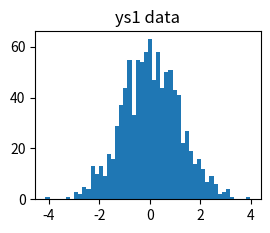

This figure's Python source: (Note: this script raises an exception after producing the figure.)
import matplotlib.pyplot as plt
import matplotlib.gridspec as gridspec
import numpy as np, random
from scipy.special import ndtri

def inverse_normal_cdf(r):
    return ndtri(r)

def random_normal():
    return inverse_normal_cdf(random.random())

def scatter(loc):
    plt.scatter(xs, ys1, marker='.', color='black', label='ys1')
    plt.scatter(xs, ys2, marker='.', color='gray', label='ys2')
    plt.xlabel('xs')
    plt.ylabel('ys')
    plt.legend(loc=loc)
    plt.tight_layout()
    
if __name__ == '__main__':
    xs = [random_normal() for _ in range(1000)]
    ys1 = [x + random_normal() / 2 for x in xs]
    ys2 = [-x + random_normal() / 2 for x in xs]
    gs = gridspec.GridSpec(2, 2)
    fig = plt.figure()
    ax1 = fig.add_subplot(gs[0,0])
    plt.title('ys1 data')
    n, bins, ignored = plt.hist(ys1, 50, normed=1,facecolor='chartreuse',
alpha=0.75)
    ax2 = fig.add_subplot(gs[0,1])
    plt.title('ys2 data')
    n, bins, ignored = plt.hist(ys2, 50, normed=1,facecolor='fuchsia',
alpha=0.75)
    ax3 = fig.add_subplot(gs[1,:])
    plt.title('Correlation')
    scatter(6)
    print(np.corrcoef(xs, ys1)[0,1])
    print(np.corrcoef(xs, ys2)[0,1])
    plt.show()

